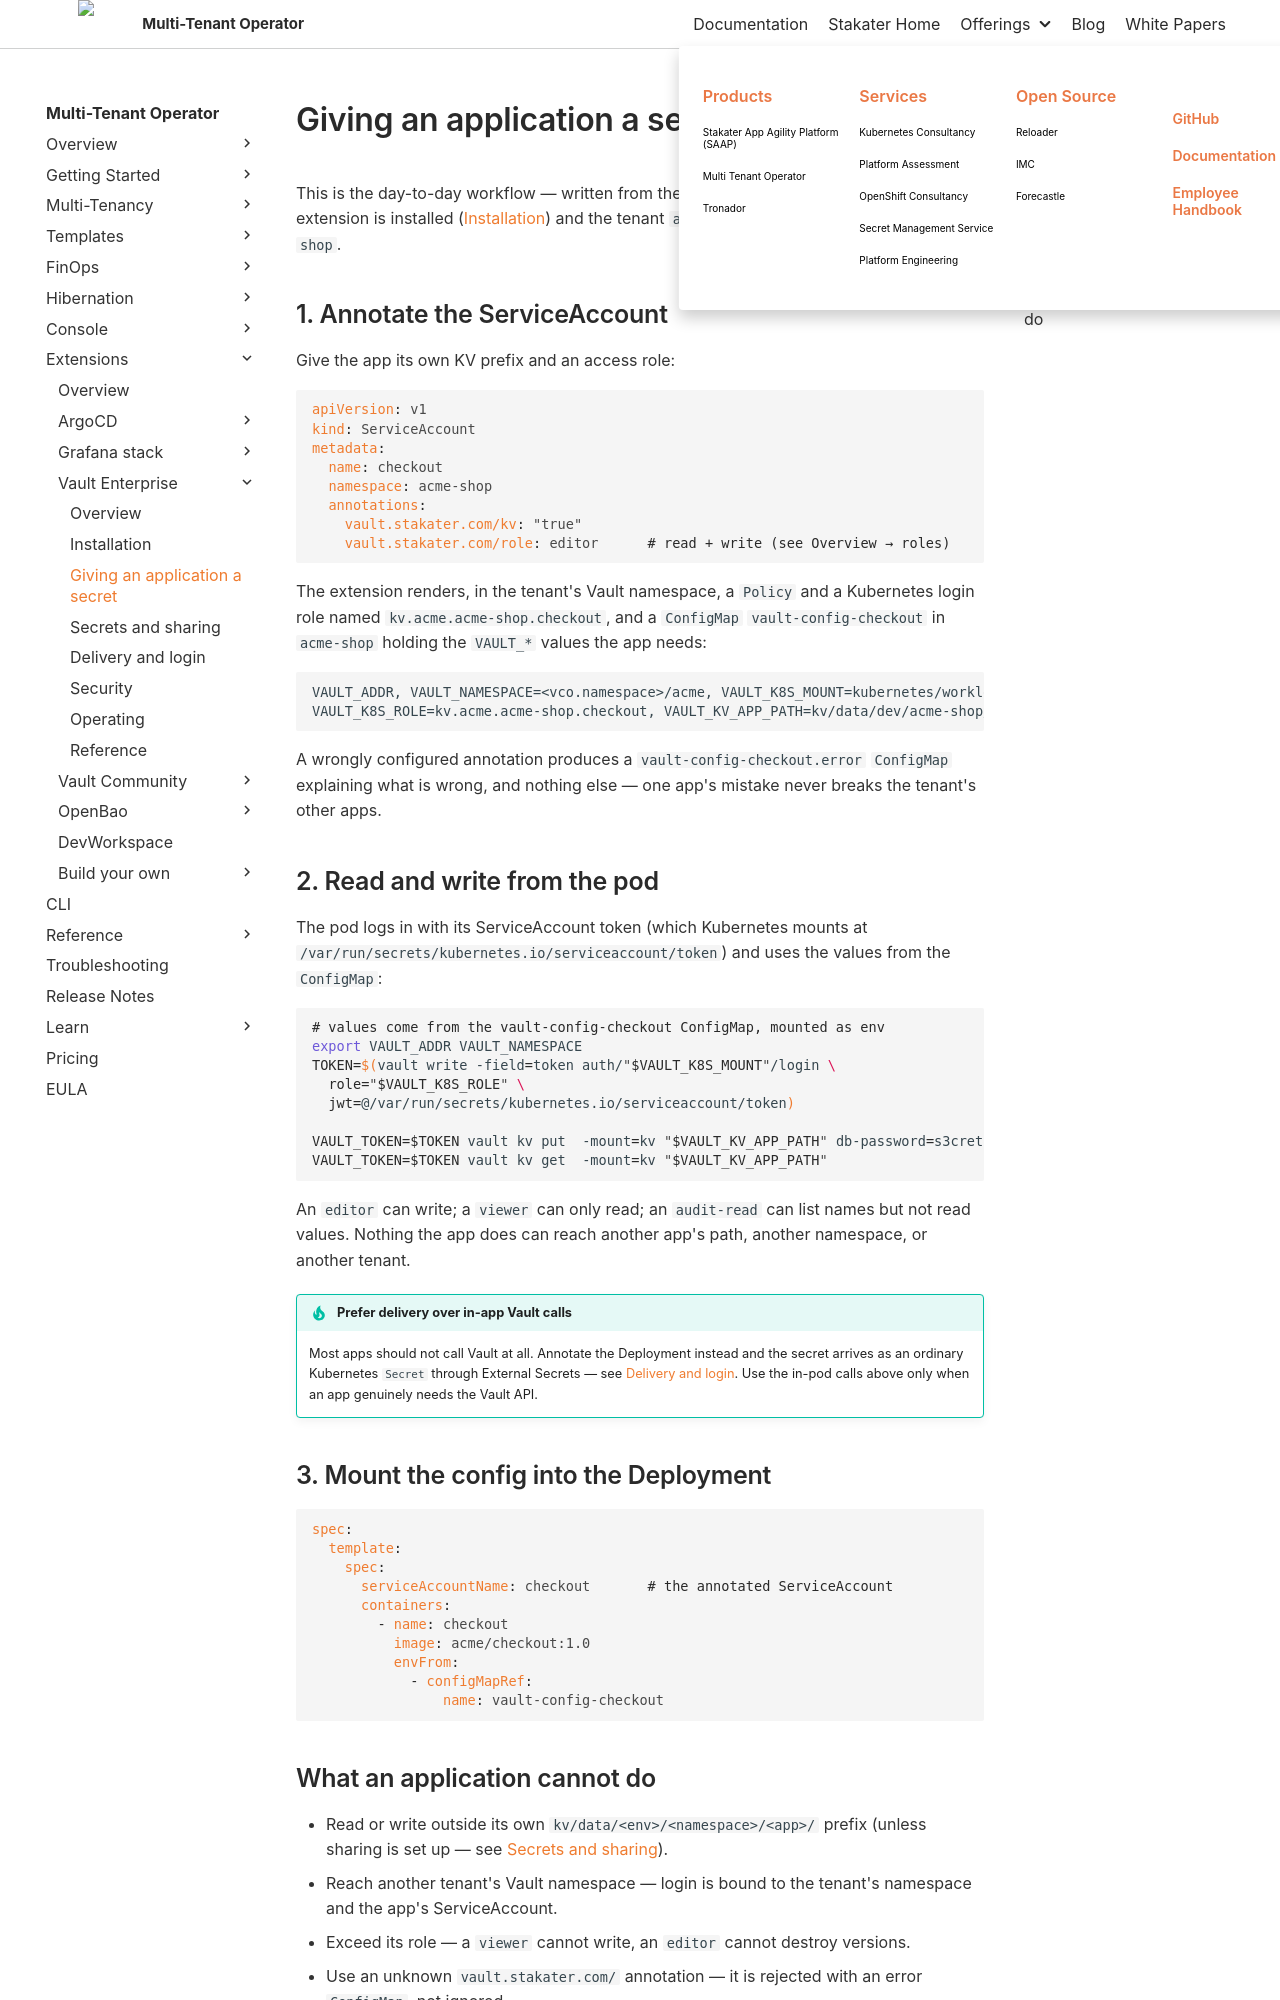

repository: stakater/mto-docs · page: main/extensions/vault-enterprise/giving-an-application-a-secret.html · generator: mkdocs

# Giving an application a secret

This is the day-to-day workflow — written from the developer's hands. It assumes the extension is installed ([Installation](installation.md)) and the tenant `acme` has a labelled namespace `acme-shop`.

## 1. Annotate the ServiceAccount

Give the app its own KV prefix and an access role:

```yaml
apiVersion: v1
kind: ServiceAccount
metadata:
  name: checkout
  namespace: acme-shop
  annotations:
    vault.stakater.com/kv: "true"
    vault.stakater.com/role: editor      # read + write (see Overview → roles)
```

The extension renders, in the tenant's Vault namespace, a `Policy` and a Kubernetes login role named `kv.acme.acme-shop.checkout`, and a `ConfigMap` `vault-config-checkout` in `acme-shop` holding the `VAULT_*` values the app needs:

```text
VAULT_ADDR, VAULT_NAMESPACE=<vco.namespace>/acme, VAULT_K8S_MOUNT=kubernetes/workloads,
VAULT_K8S_ROLE=kv.acme.acme-shop.checkout, VAULT_KV_APP_PATH=kv/data/dev/acme-shop/checkout
```

A wrongly configured annotation produces a `vault-config-checkout.error` `ConfigMap` explaining what is wrong, and nothing else — one app's mistake never breaks the tenant's other apps.

## 2. Read and write from the pod

The pod logs in with its ServiceAccount token (which Kubernetes mounts at `/var/run/secrets/kubernetes.io/serviceaccount/token`) and uses the values from the `ConfigMap`:

```bash
# values come from the vault-config-checkout ConfigMap, mounted as env
export VAULT_ADDR VAULT_NAMESPACE
TOKEN=$(vault write -field=token auth/"$VAULT_K8S_MOUNT"/login \
  role="$VAULT_K8S_ROLE" \
  jwt=@/var/run/secrets/kubernetes.io/serviceaccount/token)

VAULT_TOKEN=$TOKEN vault kv put  -mount=kv "$VAULT_KV_APP_PATH" db-password=s3cret
VAULT_TOKEN=$TOKEN vault kv get  -mount=kv "$VAULT_KV_APP_PATH"
```

An `editor` can write; a `viewer` can only read; an `audit-read` can list names but not read values. Nothing the app does can reach another app's path, another namespace, or another tenant.

!!! tip "Prefer delivery over in-app Vault calls"
    Most apps should not call Vault at all. Annotate the Deployment instead and the secret arrives as an ordinary Kubernetes `Secret` through External Secrets — see [Delivery and login](delivery-and-login.md). Use the in-pod calls above only when an app genuinely needs the Vault API.

## 3. Mount the config into the Deployment

```yaml
spec:
  template:
    spec:
      serviceAccountName: checkout       # the annotated ServiceAccount
      containers:
        - name: checkout
          image: acme/checkout:1.0
          envFrom:
            - configMapRef:
                name: vault-config-checkout
```
